Run: headless pygame with SDL's dummy video driver; simulated clock (each Clock.tick advances the game by its frame time, no real sleeping); random seed 0; keys injected as events and as key.get_pressed() state; no mouse input; restart key SPACE tapped at the start of phases 3 and 4.
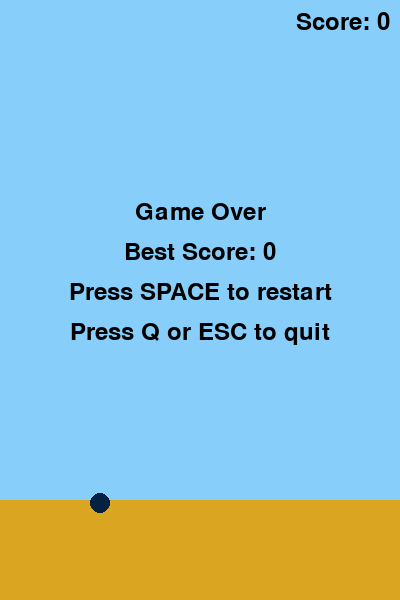
Frame 1 of 4 · flips 1–60 · no input
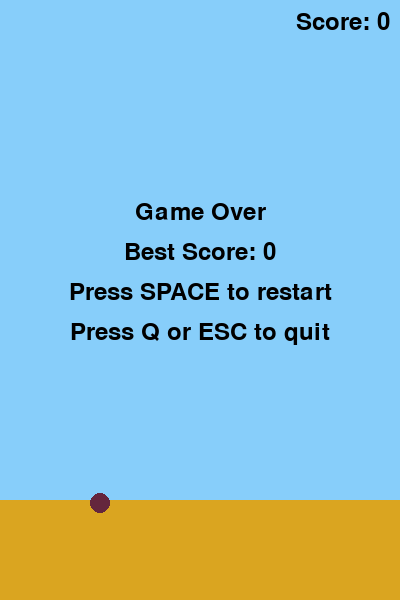
Frame 2 of 4 · flips 61–180 · tapped SPACE, RETURN · held RIGHT (→), D
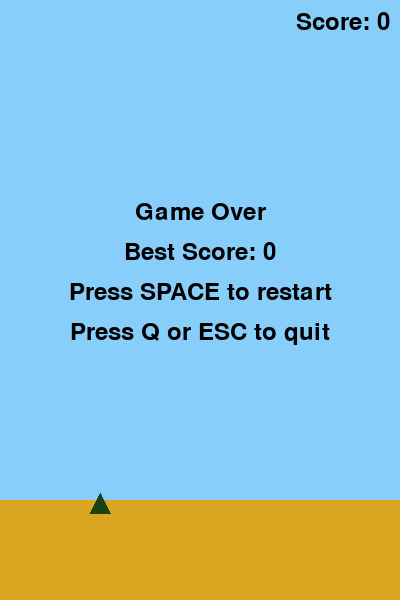
Frame 3 of 4 · flips 181–300 · tapped SPACE · held DOWN (↓), S
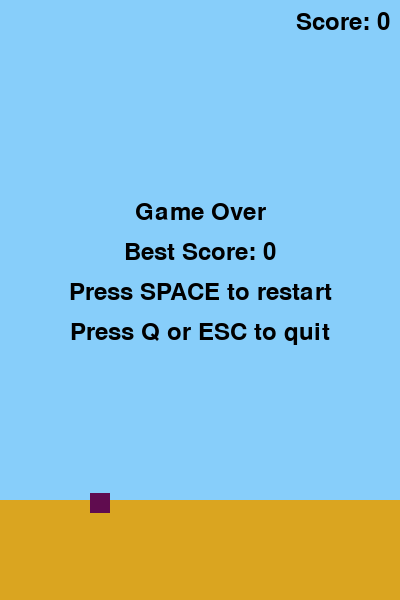
Frame 4 of 4 · flips 301–420 · tapped SPACE · held LEFT (←), A, UP (↑), W

The pygame program that drew these frames:

import pygame
import sys
import random

# Initialize Pygame
pygame.init()

# Constants
SCREEN_WIDTH = 400
SCREEN_HEIGHT = 600
GRAVITY = 0.5
JUMP_STRENGTH = -8
PIPE_SPEED = 3
PIPE_GAP = 150
PIPE_FREQUENCY = 1500  # milliseconds
GROUND_HEIGHT = 100

# Colors
WHITE = (255, 255, 255)
BLACK = (0, 0, 0)
LIGHT_BLUE = (135, 206, 250)
DARK_BROWN = (101, 67, 33)
YELLOW = (218, 165, 32)
DARK_GREEN = (0, 100, 0)
LIGHT_BROWN = (139, 69, 19)
DARK_GRAY = (64, 64, 64)


# Function to generate random light color
def random_light_color():
    return (random.randint(150, 255), random.randint(150, 255), random.randint(150, 255))


# Function to generate random dark color
def random_dark_color():
    return (random.randint(0, 100), random.randint(0, 100), random.randint(0, 100))


# Function to generate random ground color
def random_ground_color():
    return random.choice([DARK_BROWN, YELLOW])


# Function to generate random pipe color
def random_pipe_color():
    return random.choice([DARK_GREEN, LIGHT_BROWN, DARK_GRAY])


# Create the screen
screen = pygame.display.set_mode((SCREEN_WIDTH, SCREEN_HEIGHT))
pygame.display.set_caption("Flappy Bird Clone")

# Clock for controlling frame rate
clock = pygame.time.Clock()

# Font for score display
font = pygame.font.Font(None, 36)


class Bird:
    def __init__(self):
        self.x = SCREEN_WIDTH // 4
        self.y = SCREEN_HEIGHT // 2
        self.size = 20
        self.velocity = 0
        self.shape = random.choice(["square", "circle", "triangle"])
        self.color = random_dark_color()

    def jump(self):
        # Multiple presses will accelerate the bird upward
        # Adding to the current velocity makes it go faster upward
        self.velocity += JUMP_STRENGTH
        # Cap the velocity to prevent too rapid acceleration
        self.velocity = max(self.velocity, JUMP_STRENGTH * 2)

    def update(self):
        self.velocity += GRAVITY
        self.y += self.velocity

    def draw(self):
        if self.shape == "square":
            pygame.draw.rect(screen, self.color,
                             (self.x - self.size // 2, self.y - self.size // 2, self.size, self.size))
        elif self.shape == "circle":
            pygame.draw.circle(screen, self.color, (self.x, self.y), self.size // 2)
        elif self.shape == "triangle":
            points = [
                (self.x, self.y - self.size // 2),
                (self.x - self.size // 2, self.y + self.size // 2),
                (self.x + self.size // 2, self.y + self.size // 2)
            ]
            pygame.draw.polygon(screen, self.color, points)

    def get_rect(self):
        if self.shape == "square":
            return pygame.Rect(self.x - self.size // 2, self.y - self.size // 2, self.size, self.size)
        elif self.shape == "circle":
            return pygame.Rect(self.x - self.size // 2, self.y - self.size // 2, self.size, self.size)
        elif self.shape == "triangle":
            return pygame.Rect(self.x - self.size // 2, self.y - self.size // 2, self.size, self.size)


class Pipe:
    def __init__(self, x):
        self.x = x
        self.gap_y = random.randint(200, SCREEN_HEIGHT - GROUND_HEIGHT - 200)
        self.width = 50
        self.passed = False
        self.color = random_pipe_color()

    def update(self):
        self.x -= PIPE_SPEED

    def draw(self):
        # Draw top pipe
        pygame.draw.rect(screen, self.color, (self.x, 0, self.width, self.gap_y - PIPE_GAP // 2))
        # Draw bottom pipe
        pygame.draw.rect(screen, self.color, (
        self.x, self.gap_y + PIPE_GAP // 2, self.width, SCREEN_HEIGHT - (self.gap_y + PIPE_GAP // 2) - GROUND_HEIGHT))

    def is_offscreen(self):
        return self.x + self.width < 0

    def get_rects(self):
        top_rect = pygame.Rect(self.x, 0, self.width, self.gap_y - PIPE_GAP // 2)
        bottom_rect = pygame.Rect(self.x, self.gap_y + PIPE_GAP // 2, self.width,
                                  SCREEN_HEIGHT - (self.gap_y + PIPE_GAP // 2) - GROUND_HEIGHT)
        return [top_rect, bottom_rect]


class Game:
    def __init__(self):
        self.best_score = 0
        self.background_color = LIGHT_BLUE  # Start with light blue
        self.ground_color = random_ground_color()
        self.reset()

    def reset(self):
        self.bird = Bird()
        self.pipes = []
        self.score = 0
        self.last_pipe_time = pygame.time.get_ticks()
        self.game_over = False
        if self.score > 0 or self.best_score > 0:  # Only change after first game
            self.background_color = random_light_color()
        self.ground_color = random_ground_color()

    def update(self):
        if not self.game_over:
            self.bird.update()

            # Create new pipes
            current_time = pygame.time.get_ticks()
            if current_time - self.last_pipe_time > PIPE_FREQUENCY:
                self.pipes.append(Pipe(SCREEN_WIDTH))
                self.last_pipe_time = current_time

            # Update pipes
            for pipe in self.pipes:
                pipe.update()

                # Check if pipe is passed
                if not pipe.passed and pipe.x + pipe.width < self.bird.x:
                    pipe.passed = True
                    self.score += 1

            # Remove offscreen pipes
            self.pipes = [pipe for pipe in self.pipes if not pipe.is_offscreen()]

            # Check collisions
            self.check_collisions()

    def check_collisions(self):
        bird_rect = self.bird.get_rect()

        # Check ground collision
        if self.bird.y + self.bird.size // 2 > SCREEN_HEIGHT - GROUND_HEIGHT:
            self.game_over = True

        # Check ceiling collision
        if self.bird.y - self.bird.size // 2 < 0:
            self.game_over = True

        # Check pipe collisions
        for pipe in self.pipes:
            pipe_rects = pipe.get_rects()
            for rect in pipe_rects:
                if bird_rect.colliderect(rect):
                    self.game_over = True

        # Update best score
        if self.game_over and self.score > self.best_score:
            self.best_score = self.score

    def draw(self):
        # Draw background
        screen.fill(self.background_color)

        # Draw pipes
        for pipe in self.pipes:
            pipe.draw()

        # Draw ground
        pygame.draw.rect(screen, self.ground_color, (0, SCREEN_HEIGHT - GROUND_HEIGHT, SCREEN_WIDTH, GROUND_HEIGHT))

        # Draw bird
        self.bird.draw()

        # Draw score
        score_text = font.render(f"Score: {self.score}", True, BLACK)
        screen.blit(score_text, (SCREEN_WIDTH - score_text.get_width() - 10, 10))

        # Draw game over screen
        if self.game_over:
            game_over_text = font.render("Game Over", True, BLACK)
            best_score_text = font.render(f"Best Score: {self.best_score}", True, BLACK)
            restart_text = font.render("Press SPACE to restart", True, BLACK)
            quit_text = font.render("Press Q or ESC to quit", True, BLACK)

            screen.blit(game_over_text, (SCREEN_WIDTH // 2 - game_over_text.get_width() // 2, SCREEN_HEIGHT // 3))
            screen.blit(best_score_text,
                        (SCREEN_WIDTH // 2 - best_score_text.get_width() // 2, SCREEN_HEIGHT // 3 + 40))
            screen.blit(restart_text, (SCREEN_WIDTH // 2 - restart_text.get_width() // 2, SCREEN_HEIGHT // 3 + 80))
            screen.blit(quit_text, (SCREEN_WIDTH // 2 - quit_text.get_width() // 2, SCREEN_HEIGHT // 3 + 120))


def main():
    game = Game()

    # Main game loop
    running = True
    while running:
        for event in pygame.event.get():
            if event.type == pygame.QUIT:
                running = False
            elif event.type == pygame.KEYDOWN:
                if event.key == pygame.K_SPACE:
                    if game.game_over:
                        game.reset()
                    else:
                        game.bird.jump()
                elif event.key == pygame.K_q or event.key == pygame.K_ESCAPE:
                    running = False

        game.update()
        game.draw()

        pygame.display.flip()
        clock.tick(60)

    pygame.quit()
    sys.exit()


if __name__ == "__main__":
    main()
